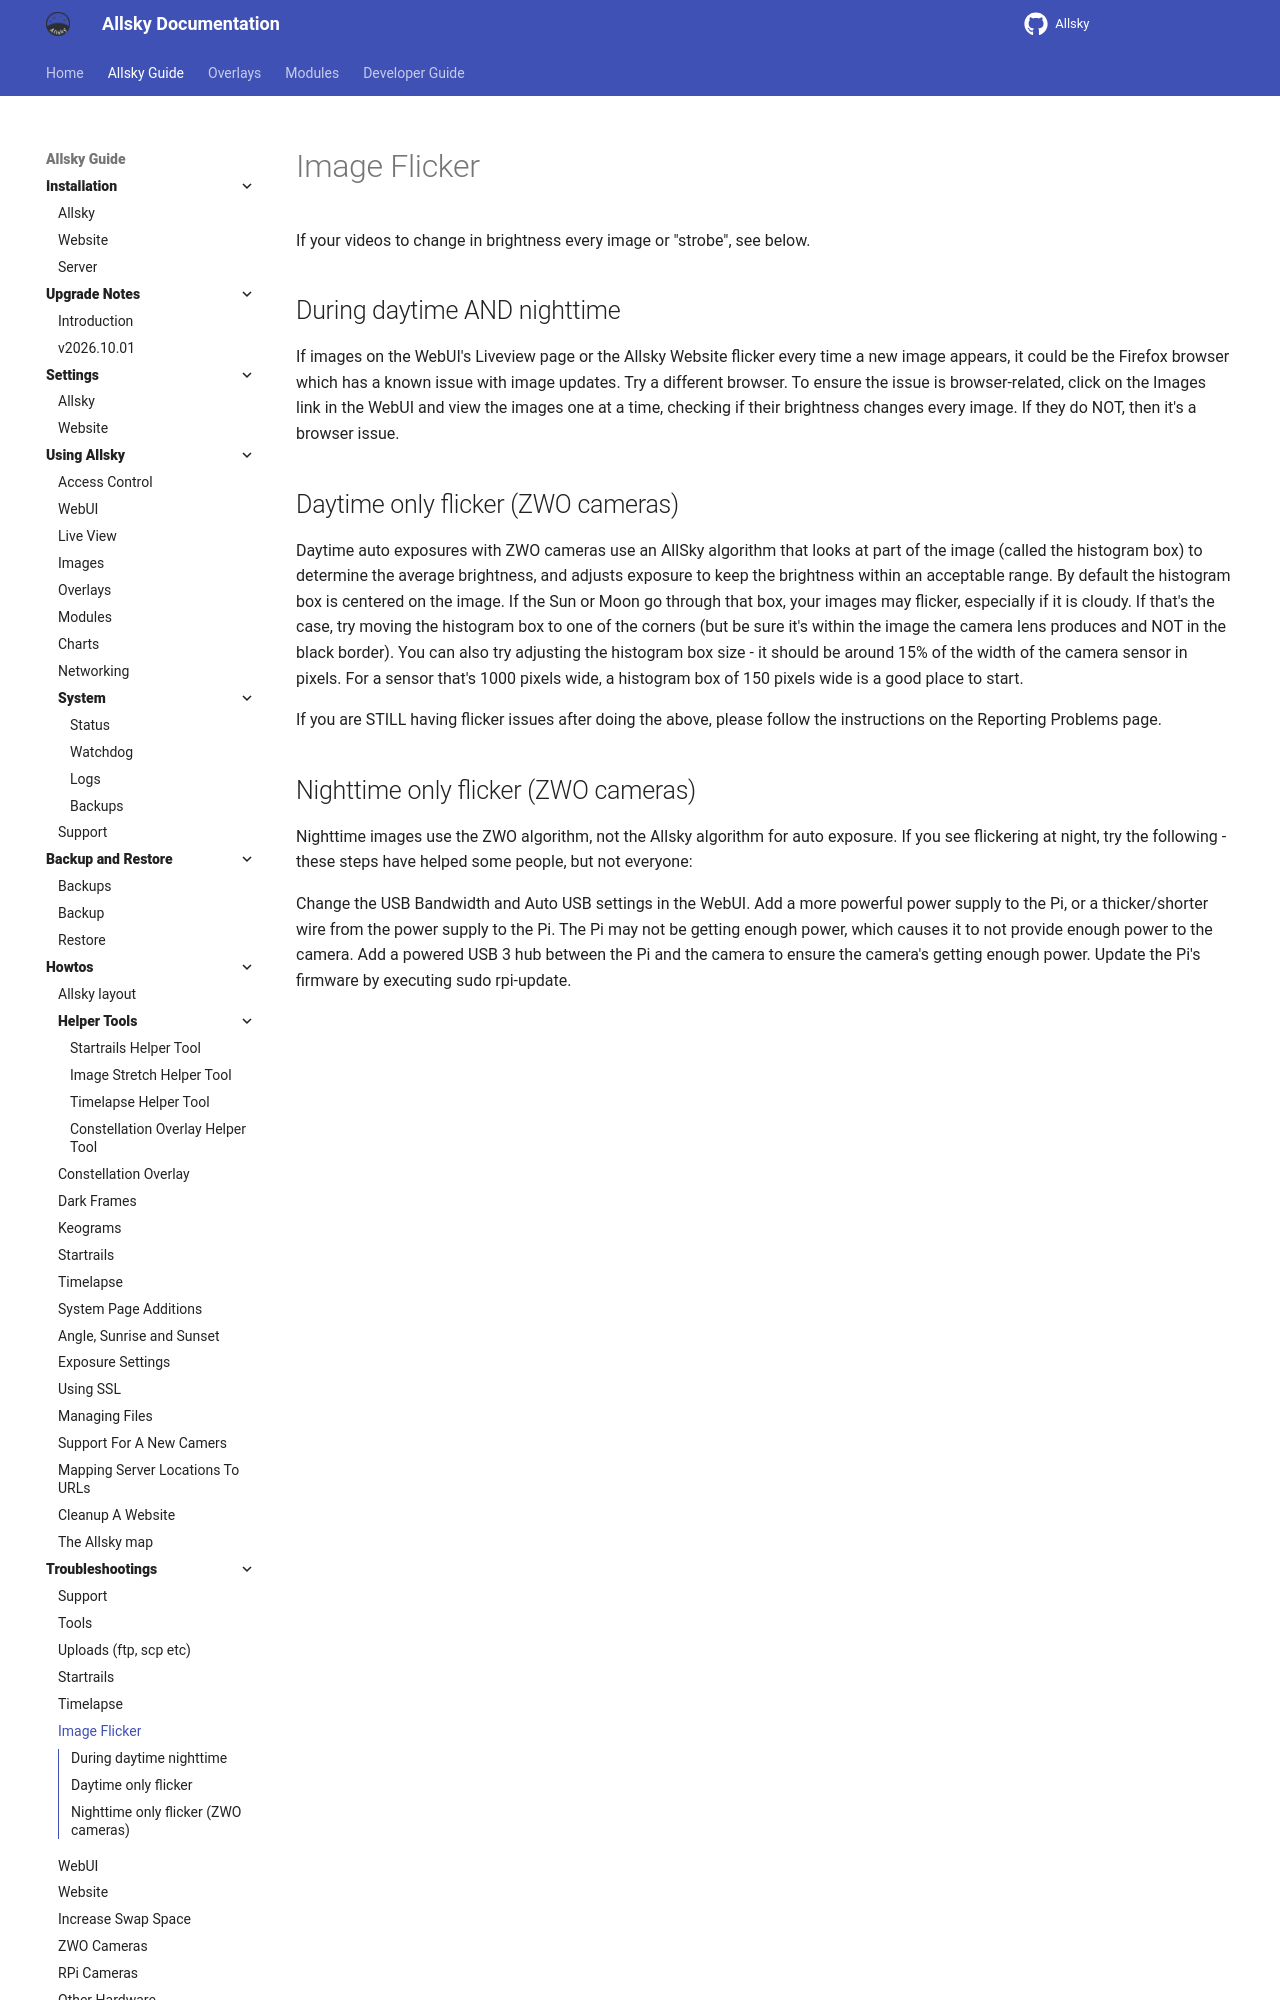

repository: AllskyTeam/allsky · page: allsky_guide/troubleshooting/flicker.html · generator: mkdocs

If your videos to change in brightness every image or "strobe", see below.

## During daytime AND nighttime { data-toc-label="During daytime nighttime" }
If images on the WebUI's Liveview page or the Allsky Website flicker every time a new image appears, it could be the Firefox browser which has a known issue with image updates. Try a different browser. To ensure the issue is browser-related, click on the Images link in the WebUI and view the images one at a time, checking if their brightness changes every image. If they do NOT, then it's a browser issue.
